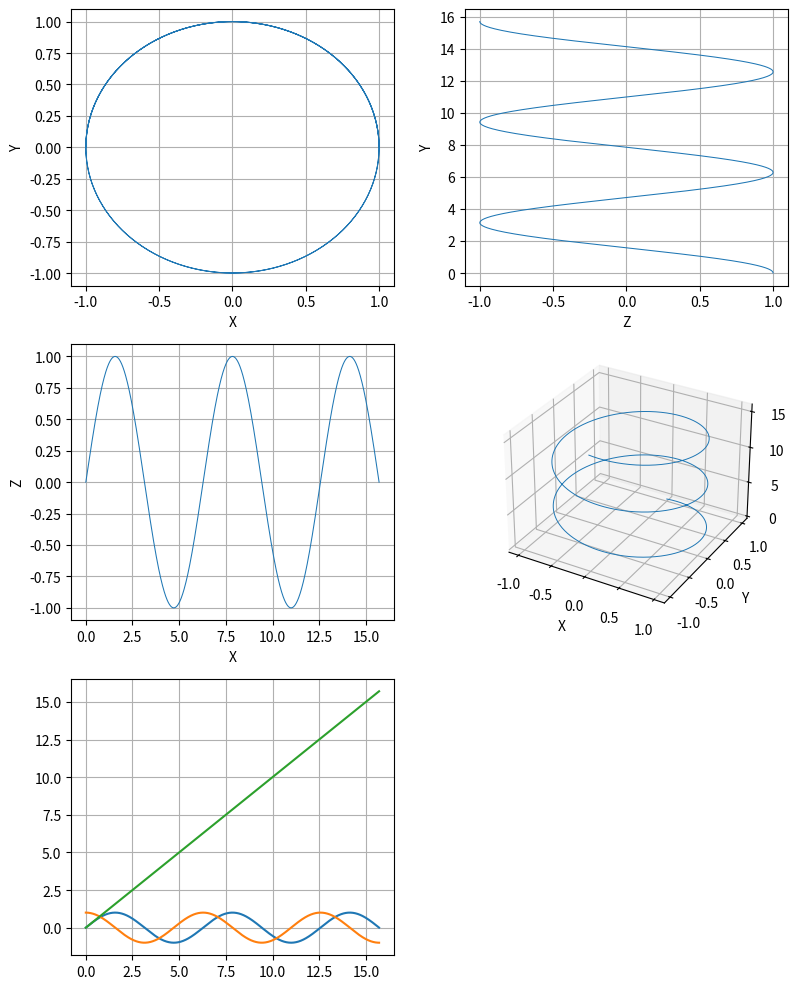

Recreate this plot in Python.
import matplotlib.pyplot as plt
import numpy as np

# celkový počet vypočtených bodů na Lorenzově atraktoru
n = 10000

t = np.linspace(0, np.pi*5, 1000)

# prozatím prázdné pole připravené pro výpočet
x = np.sin(t)
y = np.cos(t)
z = t

fig2 = plt.figure("3D Coordinates", figsize=(8, 10))
plt.subplot(3, 2, 1)
plt.plot(y, x, linewidth=0.75)
plt.grid()
plt.xlabel("X")
plt.ylabel("Y")

plt.subplot(3, 2, 2)
plt.plot(y, z, linewidth=0.75)
plt.grid()
plt.xlabel("Z")
plt.ylabel("Y")

plt.subplot(3, 2, 3)
plt.plot(z, x, linewidth=0.75)
plt.grid()
plt.xlabel("X")
plt.ylabel("Z")

ax = fig2.add_subplot(3, 2, 4, projection="3d")
ax.plot(x, y, z, linewidth=0.7)
ax.set_xlabel("X")
ax.set_ylabel("Y")
ax.set_zlabel("Z")

plt.subplot(3, 2, 5)
plt.plot(t, x, t, y, t, z)
plt.grid()
plt.tight_layout()

# uložení grafu
plt.savefig("lorenz_2.png")

# zobrazení grafu
plt.show()
